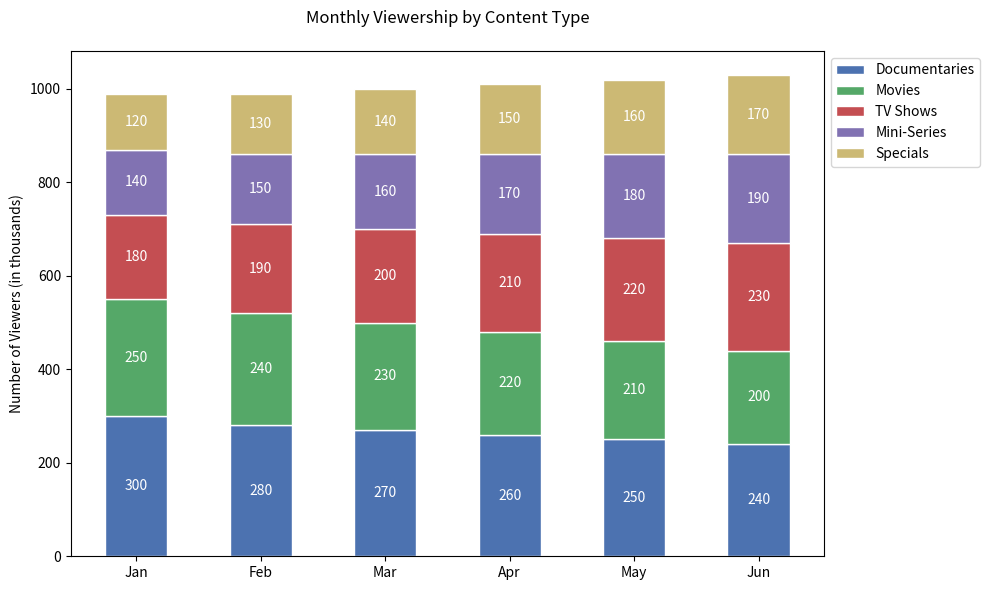

Recreate this plot in Python.

import matplotlib.pyplot as plt

# Data
categories = ['Jan', 'Feb', 'Mar', 'Apr', 'May', 'Jun']
documentaries = [300, 280, 270, 260, 250, 240]
movies = [250, 240, 230, 220, 210, 200]
tv_shows = [180, 190, 200, 210, 220, 230]
mini_series = [140, 150, 160, 170, 180, 190]
specials = [120, 130, 140, 150, 160, 170]

# Cumulative values for stacking
cumulative_a = documentaries
cumulative_b = [a + b for a, b in zip(cumulative_a, movies)]
cumulative_c = [b + c for b, c in zip(cumulative_b, tv_shows)]
cumulative_d = [c + d for c, d in zip(cumulative_c, mini_series)]
cumulative_e = [d + e for d, e in zip(cumulative_d, specials)]

# Figure and axis
fig, ax = plt.subplots(figsize=(10, 6))

# Stacked bar chart
ax.bar(categories, documentaries, color='#4c72b0', edgecolor='white', width=0.5, label='Documentaries')
ax.bar(categories, movies, bottom=cumulative_a, color='#55a868', edgecolor='white', width=0.5, label='Movies')
ax.bar(categories, tv_shows, bottom=cumulative_b, color='#c44e52', edgecolor='white', width=0.5, label='TV Shows')
ax.bar(categories, mini_series, bottom=cumulative_c, color='#8172b2', edgecolor='white', width=0.5, label='Mini-Series')
ax.bar(categories, specials, bottom=cumulative_d, color='#ccb974', edgecolor='white', width=0.5, label='Specials')

# Adding labels and a title, and a legend
ax.set_ylabel('Number of Viewers (in thousands)')
ax.set_title('Monthly Viewership by Content Type', pad=20)
ax.legend(loc='upper left', bbox_to_anchor=(1, 1))

# Adding numerical labels
for i in range(len(categories)):
    plt.text(i, cumulative_a[i] / 2, str(documentaries[i]), ha='center', va='center', color='white')
    plt.text(i, cumulative_a[i] + (movies[i] / 2), str(movies[i]), ha='center', va='center', color='white')
    plt.text(i, cumulative_b[i] + (tv_shows[i] / 2), str(tv_shows[i]), ha='center', va='center', color='white')
    plt.text(i, cumulative_c[i] + (mini_series[i] / 2), str(mini_series[i]), ha='center', va='center', color='white')
    plt.text(i, cumulative_d[i] + (specials[i] / 2), str(specials[i]), ha='center', va='center', color='white')

# Adjusting layout for better fit and visuals
plt.tight_layout()

# Show the plot
plt.show()
